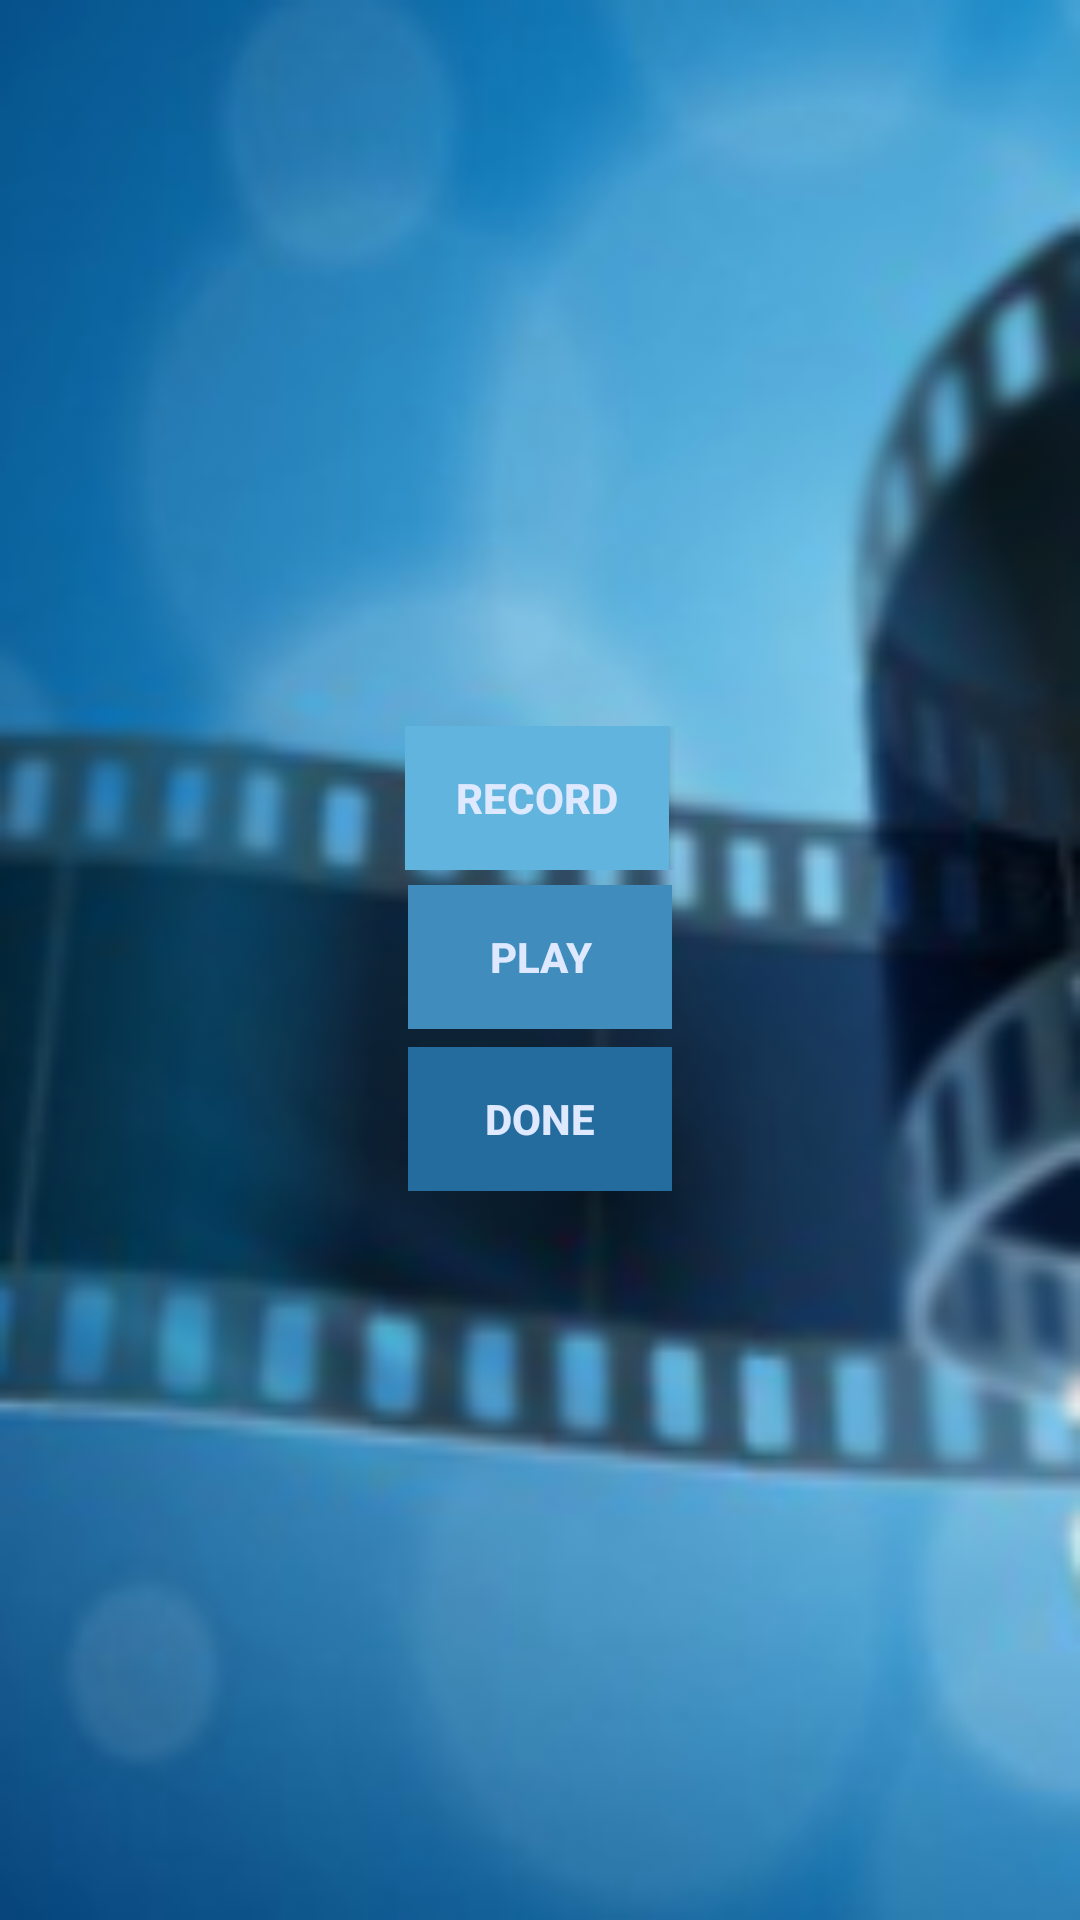

Android layout source for this screen:
<!-- AndroidManifest.xml: application theme AppTheme -->
<!-- res/layout/activity_audio_record.xml -->
<RelativeLayout xmlns:android="http://schemas.android.com/apk/res/android"
    xmlns:tools="http://schemas.android.com/tools" android:layout_width="match_parent"
    android:layout_height="match_parent" android:paddingLeft="@dimen/activity_horizontal_margin"
    android:paddingRight="@dimen/activity_horizontal_margin"
    android:paddingTop="@dimen/activity_vertical_margin"
    android:paddingBottom="@dimen/activity_vertical_margin"
    android:background="@drawable/popcorn_movie_act_1"
    tools:context="com.example.woody.kiddymov.AudioRecordActivity">

    <TextView
        android:layout_width="wrap_content"
        android:layout_height="wrap_content"
        android:id="@+id/textView" />
    <LinearLayout
        android:id="@+id/LinearLayout1"
        android:layout_width="match_parent"
        android:layout_height="match_parent"
        android:gravity="center"
        android:orientation="vertical"
        >
        <TableLayout
            android:layout_width="wrap_content"
            android:layout_height="wrap_content">
        <TableRow
            android:layout_width="wrap_content"
            android:layout_height="wrap_content"
            android:padding ="2dip">
    <Button
        android:layout_width="wrap_content"
        android:layout_height="wrap_content"
        android:text="Record"
        android:id="@+id/add_record_button"
        android:layout_below="@+id/textView"
        android:layout_alignParentRight="true"
        android:layout_gravity="center_vertical|center_horizontal"
        android:layout_alignParentEnd="true"
        android:background="#60b4dd"
        android:textColor="#dee9ff"
        android:textStyle="bold" />
        </TableRow>
        <TableRow
            android:layout_width="wrap_content"
            android:layout_height="wrap_content"
            android:padding ="3dip">
    <Button
        android:layout_width="wrap_content"
        android:layout_height="wrap_content"
        android:text="Play"
        android:id="@+id/play_pause"
        android:layout_below="@+id/textView"
        android:layout_alignParentRight="true"
        android:layout_gravity="center_vertical|center_horizontal"
        android:layout_alignParentEnd="true"
        android:background="#408cbd"
        android:textColor="#dee9ff"
        android:textStyle="bold"/>
        </TableRow>
        <TableRow
            android:layout_width="wrap_content"
            android:layout_height="wrap_content"
            android:padding ="3dip">
    <Button
        android:layout_width="wrap_content"
        android:layout_height="wrap_content"
        android:text="Done"
        android:id="@+id/done_btn"
        android:layout_below="@+id/textView"
        android:layout_alignParentRight="true"
        android:layout_gravity="center_vertical|center_horizontal"
        android:layout_alignParentEnd="true"
        android:background="#246c9e"
        android:textColor="#dee9ff"
        android:textStyle="bold"/>
    </TableRow>
        </TableLayout>
    </LinearLayout>
</RelativeLayout>
<!-- resources referenced by this layout -->
<resources>
  <!-- drawable popcorn_movie_act_1: png bitmap (drawable-hdpi, 67088 bytes) -->
  <style name="AppTheme" parent="Theme.AppCompat.Light.DarkActionBar">
          <item name="android:textColor">#60b4dd</item>
      </style>
</resources>
